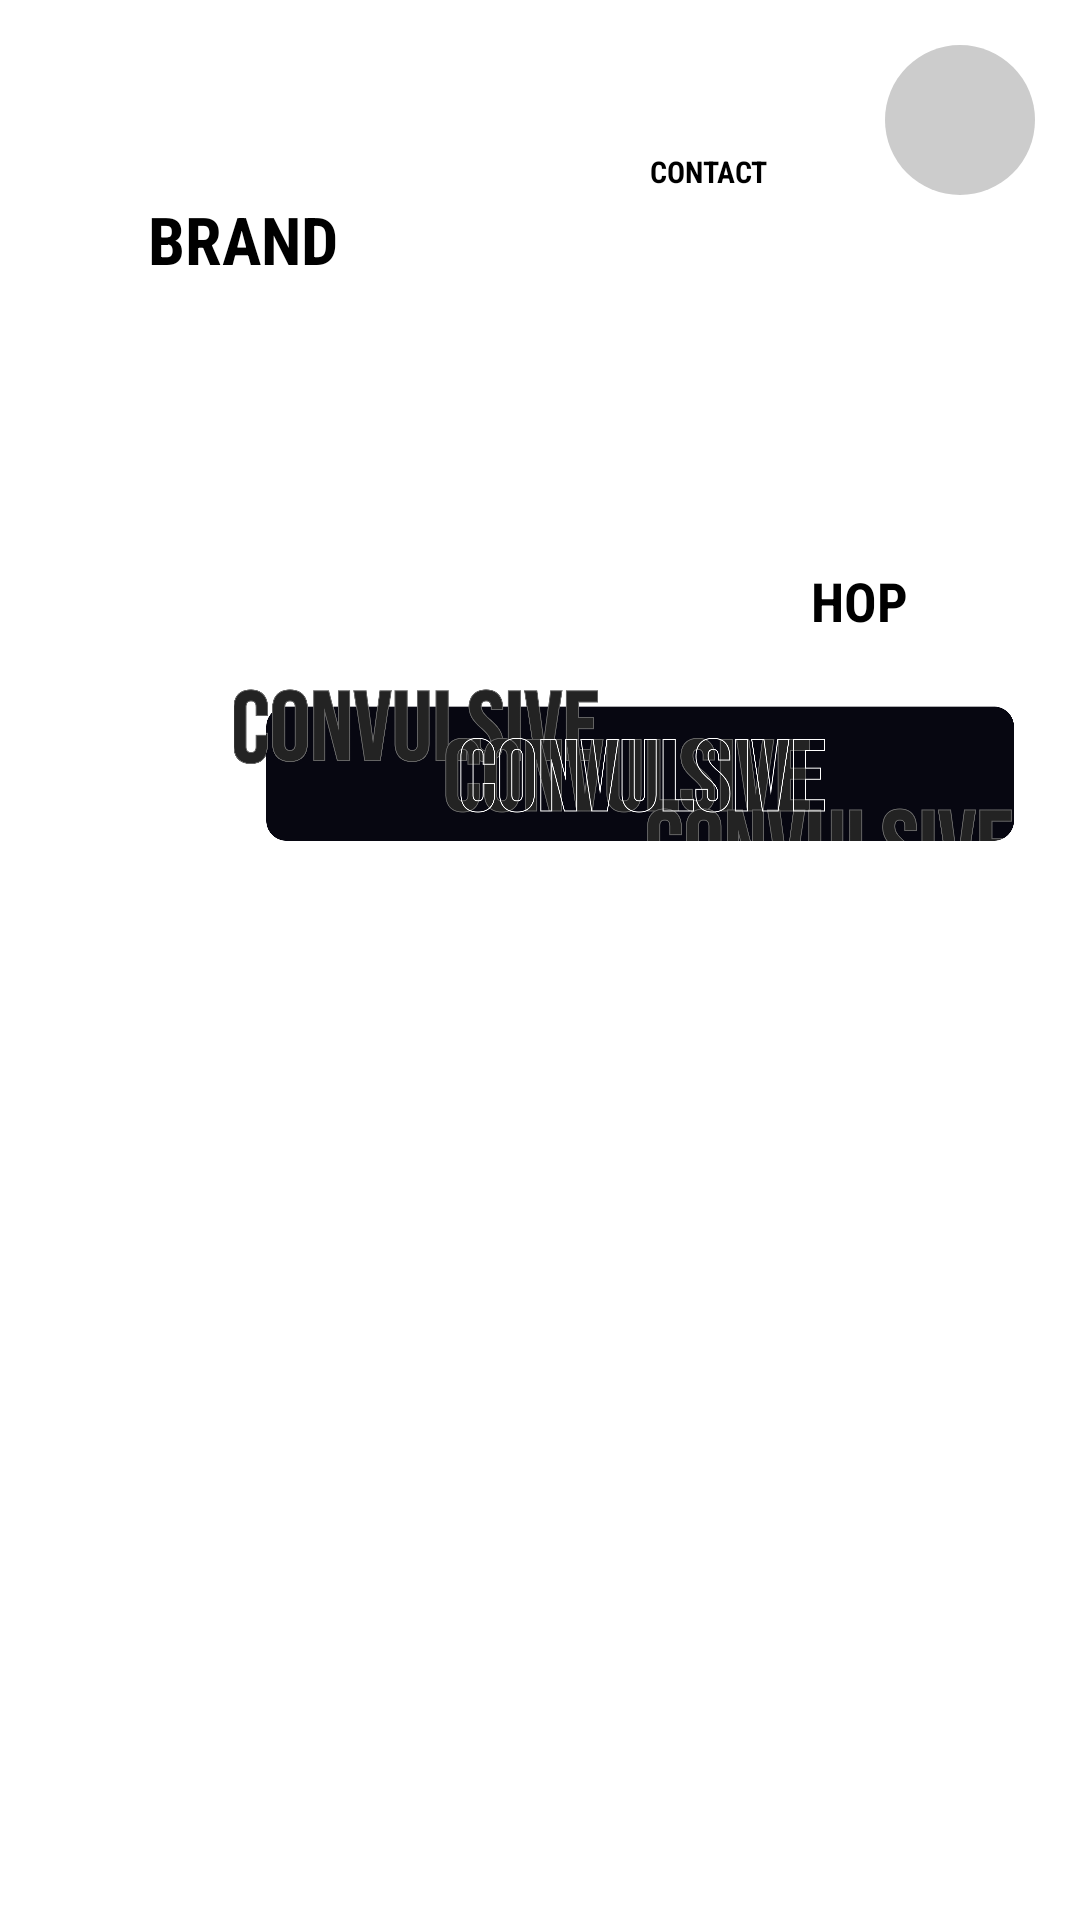

Android layout source for this screen:
<!-- AndroidManifest.xml: application theme Theme.Convulsive -->
<!-- res/layout/activity_main.xml -->
<?xml version="1.0" encoding="utf-8"?>
<androidx.constraintlayout.widget.ConstraintLayout xmlns:android="http://schemas.android.com/apk/res/android"
    xmlns:app="http://schemas.android.com/apk/res-auto"
    xmlns:tools="http://schemas.android.com/tools"
    android:id="@+id/main"
    android:layout_width="match_parent"
    android:layout_height="match_parent"
    android:background="@android:color/white"
    tools:context=".MainActivity">

    <ImageButton
        android:id="@+id/cartButton"
        android:layout_width="50dp"
        android:layout_height="50dp"
        android:layout_alignParentTop="true"
        android:layout_alignParentEnd="true"
        android:layout_marginEnd="15dp"
        android:layout_marginTop="15dp"
        android:background="@drawable/round_button"
        android:padding="7dp"
        android:scaleType="fitCenter"
        android:src="@drawable/cart_ico"
        app:layout_constraintEnd_toEndOf="parent"
        app:layout_constraintTop_toTopOf="parent" />

    <ScrollView
        android:id="@+id/scrollView2"
        android:layout_width="match_parent"
        android:layout_height="match_parent">

        <RelativeLayout
            android:layout_width="match_parent"
            android:layout_height="match_parent">


            <androidx.recyclerview.widget.RecyclerView
                android:id="@+id/recyclerView"
                android:layout_width="match_parent"
                android:layout_height="match_parent"
                android:layout_below="@id/main_image"
                android:layout_alignParentBottom="true"
                android:layout_marginTop="110dp"
                android:layout_marginBottom="-40dp" />

            <ImageView
                android:id="@+id/main_image"
                android:layout_width="400dp"
                android:layout_height="200dp"
                android:layout_centerHorizontal="true"
                android:layout_marginTop="40dp"
                android:src="@drawable/homepage_main" />

            <ImageView
                android:id="@+id/imageView"
                android:layout_width="260dp"
                android:layout_height="wrap_content"
                android:layout_alignParentStart="true"
                android:layout_centerHorizontal="true"
                android:layout_marginStart="78dp"
                android:src="@drawable/underscore" />

            <Button
                android:id="@+id/contactButton"
                android:layout_width="wrap_content"
                android:layout_height="wrap_content"
                android:layout_alignTop="@+id/main_image"
                android:layout_alignEnd="@+id/main_image"
                android:layout_marginTop="-7dp"
                android:layout_marginEnd="80dp"
                android:background="@android:color/transparent"
                android:fontFamily="sans-serif-condensed"
                android:text="CONTACT"
                android:textColor="#000000"
                android:textSize="10dp"
                android:textStyle="bold" />

            <TextView
                android:id="@+id/hop_shop"
                android:layout_width="wrap_content"
                android:layout_height="wrap_content"
                android:layout_alignTop="@+id/main_image"
                android:layout_marginStart="-90dp"
                android:layout_marginTop="148dp"
                android:layout_toEndOf="@+id/main_image"
                android:fontFamily="sans-serif-condensed"
                android:text="HOP"
                android:textColor="#000000"
                android:textSize="18dp"
                android:textStyle="bold" />

            <TextView
                android:id="@+id/brand_shop"
                android:layout_width="wrap_content"
                android:layout_height="wrap_content"
                android:layout_alignTop="@+id/main_image"
                android:layout_marginTop="25dp"
                android:layout_marginEnd="-113dp"
                android:layout_toStartOf="@id/main_image"
                android:fontFamily="sans-serif-condensed"
                android:text="BRAND"
                android:textColor="#000000"
                android:textSize="22dp"
                android:textStyle="bold" />

            <TextView
                android:id="@+id/s_shop"
                android:layout_width="wrap_content"
                android:layout_height="wrap_content"
                android:layout_alignTop="@+id/main_image"
                android:layout_marginStart="-100dp"
                android:layout_marginTop="150dp"
                android:layout_toEndOf="@+id/main_image"
                android:fontFamily="sans-serif-condensed"
                android:text="S"
                android:textColor="#FFFFFF"
                android:textSize="18dp"
                android:textStyle="bold" />

        </RelativeLayout>
    </ScrollView>



</androidx.constraintlayout.widget.ConstraintLayout>
<!-- resources referenced by this layout -->
<resources>
  <!-- drawable round_button (drawable) -->
  <shape xmlns:android="http://schemas.android.com/apk/res/android"
      android:shape="rectangle">
      <solid android:color="#CCCCCC"/> 
      <corners android:radius="50dp"/> 
  </shape>
  <!-- drawable underscore: png bitmap (drawable, 44698 bytes) -->
  <style name="Theme.Convulsive" parent="Base.Theme.Convulsive" />
  <style name="Base.Theme.Convulsive" parent="Theme.Material3.DayNight.NoActionBar">
          
          
      </style>
</resources>
